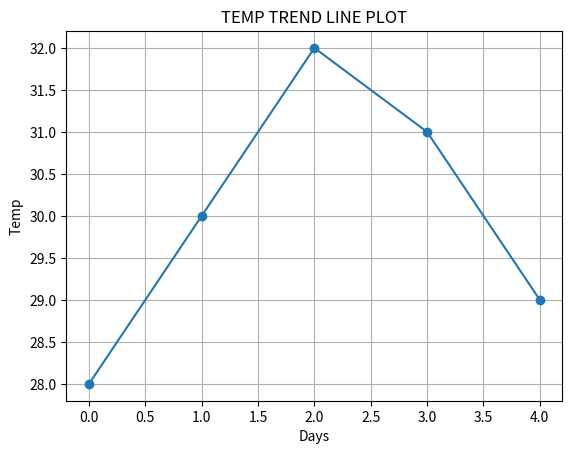

Python code for this plot:
"""4. Temperature Trend Line Plot
Scenario:
Daily temperatures:
temps = np.array([28, 30, 32, 31, 29])
Task:
● Convert into Pandas Series
● Plot a line graph
● Add title and grid
"""
import numpy as np
import pandas as pd
from matplotlib import pyplot as plt
temps = np.array([28, 30, 32, 31, 29])
s=pd.Series(temps)
plt.plot(s,marker="o")
plt.title("TEMP TREND LINE PLOT")
plt.xlabel("Days")
plt.ylabel("Temp")
plt.grid()
plt.show()
